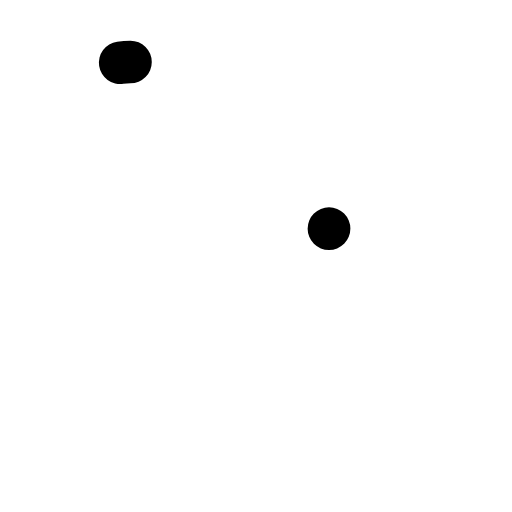
t = 0.00 s
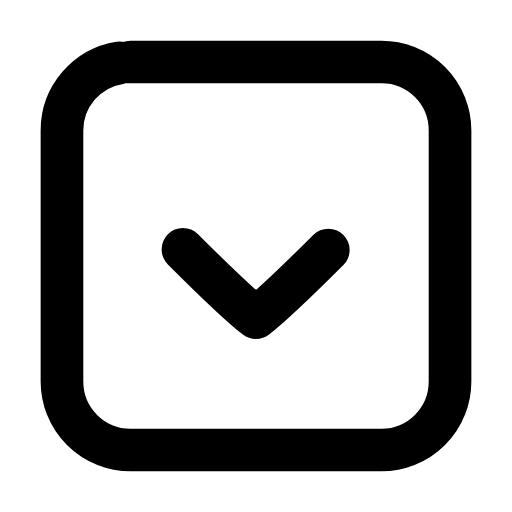
t = 0.22 s
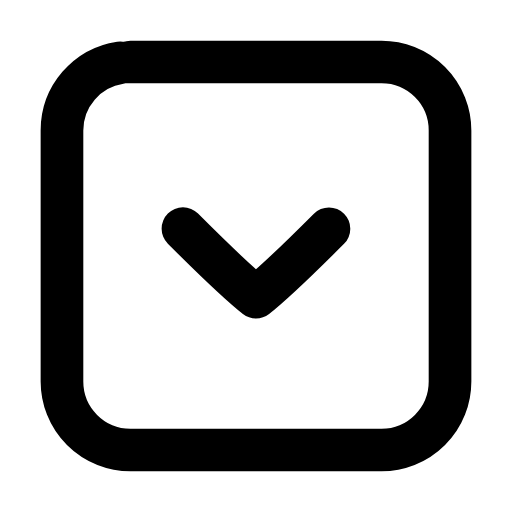
t = 0.45 s
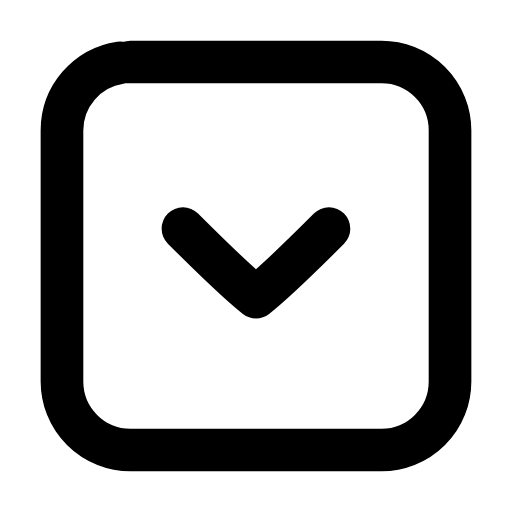
t = 0.66 s
t = 0.89 s: frame unchanged from t = 0.66 s, image omitted
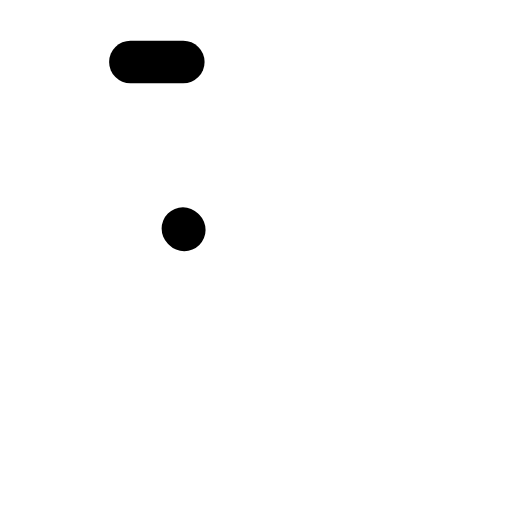
t = 1.12 s

The animated SVG that drew these frames (rendered in a browser with its animation timeline set to each time). Animation: 3 SMIL elements (animate=2,animateTransform=1); one cycle of 1.35 s, repeats indefinitely.

<svg xmlns="http://www.w3.org/2000/svg" width="24" height="24" viewBox="0 0 24 24" fill="none"><g transform="translate(-0.84 -0.84) scale(1.07)"><rect stroke="currentColor" stroke-width="1.869" stroke-linecap="round" stroke-linejoin="round" fill="none" x="3.5" y="3.5" width="17" height="17" rx="3" pathLength="1" stroke-dasharray="1"><animate attributeName="stroke-dashoffset" values="1;1;0;0;0;0;1;1;1" keyTimes="0;0;0.189;0.45;0.6;0.774;0.9;0.9;1" dur="1.35s" repeatCount="indefinite" calcMode="spline" keySplines="0.16 1 0.3 1;0.16 1 0.3 1;0.16 1 0.3 1;0.16 1 0.3 1;0.16 1 0.3 1;0.16 1 0.3 1;0.16 1 0.3 1;0.16 1 0.3 1"/></rect><g><animateTransform attributeName="transform" type="translate" values="0 0;0 0;0 1.1;0 0;0 0;0 0;0 0;0 1.1;0 0;0 0;0 0" keyTimes="0;0.135;0.2475;0.36;0.45;0.6;0.66;0.735;0.81;0.9;1" dur="1.35s" repeatCount="indefinite" calcMode="spline" keySplines="0.16 1 0.3 1;0.16 1 0.3 1;0.16 1 0.3 1;0.16 1 0.3 1;0.16 1 0.3 1;0.16 1 0.3 1;0.16 1 0.3 1;0.16 1 0.3 1;0.16 1 0.3 1;0.16 1 0.3 1"/><path stroke="currentColor" stroke-width="1.869" stroke-linecap="round" stroke-linejoin="round" fill="none" d="M8.8 10.8C10 12 11.1 13.1 12 13.8C12.9 13.1 14 12 15.2 10.8" pathLength="1" stroke-dasharray="1"><animate attributeName="stroke-dashoffset" values="1;1;0;0;0;0;1;1;1" keyTimes="0;0.0315;0.2205;0.45;0.6;0.753;0.879;0.9;1" dur="1.35s" repeatCount="indefinite" calcMode="spline" keySplines="0.16 1 0.3 1;0.16 1 0.3 1;0.16 1 0.3 1;0.16 1 0.3 1;0.16 1 0.3 1;0.16 1 0.3 1;0.16 1 0.3 1;0.16 1 0.3 1"/></path></g></g></svg>
